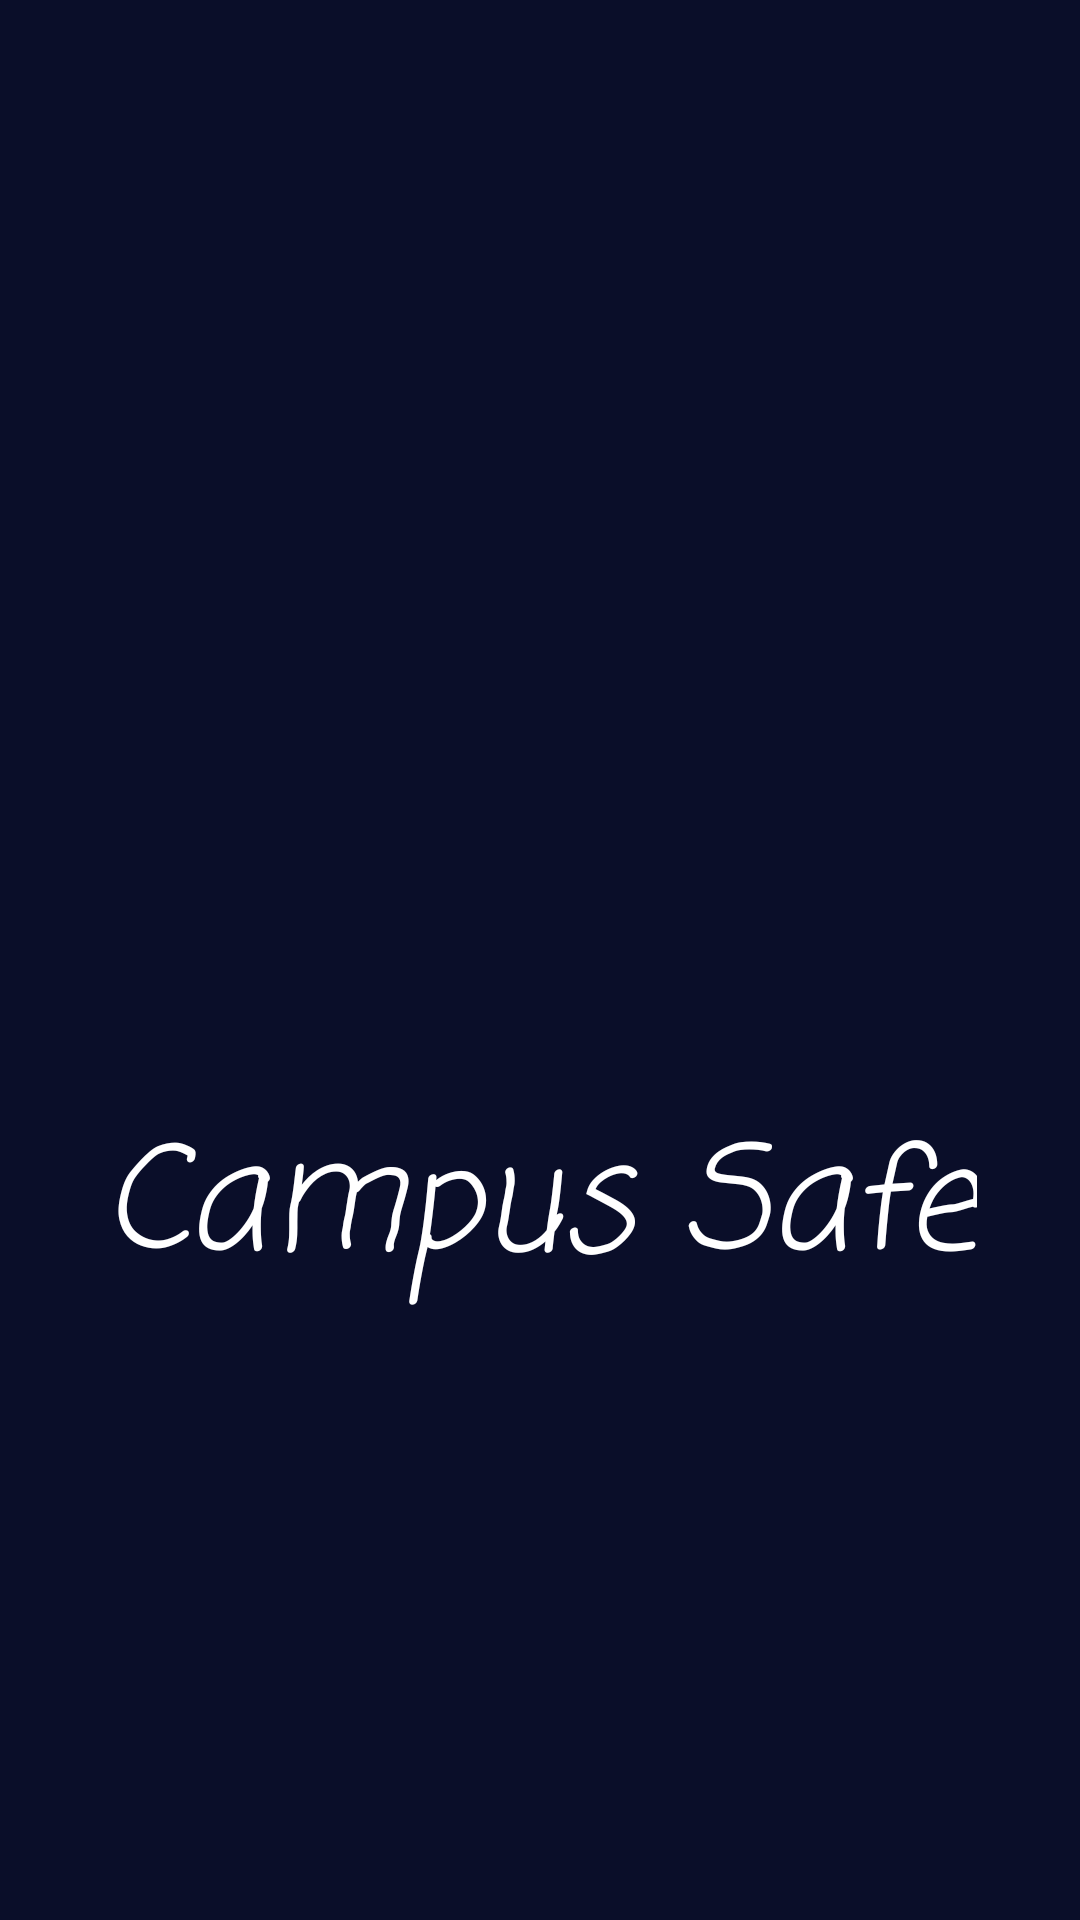

Here is an Android app screen rendered from its layout file. Give the layout XML and the strings, colors and styles it references.
<!-- AndroidManifest.xml: application theme Theme.CampusSafeApplication -->
<!-- res/layout/activity_splash.xml -->
<?xml version="1.0" encoding="utf-8"?>
<androidx.constraintlayout.widget.ConstraintLayout xmlns:android="http://schemas.android.com/apk/res/android"
    xmlns:app="http://schemas.android.com/apk/res-auto"
    xmlns:tools="http://schemas.android.com/tools"
    android:id="@+id/main"
    android:layout_width="match_parent"
    android:layout_height="match_parent"
    android:background="@color/splash_bg"
    tools:context=".Splash_Activity">

    <ImageView
        android:id="@+id/ivShield"
        android:layout_width="150dp"
        android:layout_height="150dp"
        android:contentDescription="@string/shield_icon_desc"
        android:src="@drawable/ic_shield_check"
        app:layout_constraintBottom_toTopOf="@+id/tvAppName"
        app:layout_constraintEnd_toEndOf="parent"
        app:layout_constraintHorizontal_bias="0.5"
        app:layout_constraintStart_toStartOf="parent"
        app:layout_constraintTop_toTopOf="parent"
        app:layout_constraintVertical_chainStyle="packed" />

    <TextView
        android:id="@+id/tvAppName"
        android:layout_width="wrap_content"
        android:layout_height="wrap_content"
        android:layout_marginTop="16dp"
        android:fontFamily="casual"
        android:text="@string/campus_safe"
        android:textColor="@color/white"
        android:textSize="48sp"
        android:textStyle="italic"
        app:layout_constraintBottom_toBottomOf="parent"
        app:layout_constraintEnd_toEndOf="parent"
        app:layout_constraintHorizontal_bias="0.5"
        app:layout_constraintStart_toStartOf="parent"
        app:layout_constraintTop_toBottomOf="@+id/ivShield" />

</androidx.constraintlayout.widget.ConstraintLayout>
<!-- resources referenced by this layout -->
<resources>
  <color name="splash_bg">#0A0E29</color>
  <color name="white">#FFFFFFFF</color>
  <string name="campus_safe">Campus Safe</string>
  <string name="shield_icon_desc">Shield with checkmark</string>
  <style name="Theme.CampusSafeApplication" parent="Theme.MaterialComponents.DayNight.NoActionBar">
          
          <item name="colorPrimary">@color/shield_outline</item>
          <item name="colorPrimaryVariant">@color/shield_blue</item>
          <item name="colorOnPrimary">@color/white</item>
          
          <item name="colorSecondary">@color/shield_blue</item>
          <item name="colorSecondaryVariant">@color/shield_outline</item>
          <item name="colorOnSecondary">@color/black</item>
          
          <item name="android:statusBarColor">#1A1F3D</item>
          <item name="android:windowBackground">@color/bg_primary</item>
      </style>
  <color name="shield_outline">#2D5BD0</color>
  <color name="shield_blue">#8DB4FF</color>
  <color name="black">#FF000000</color>
  <color name="bg_primary">#050818</color>
</resources>
